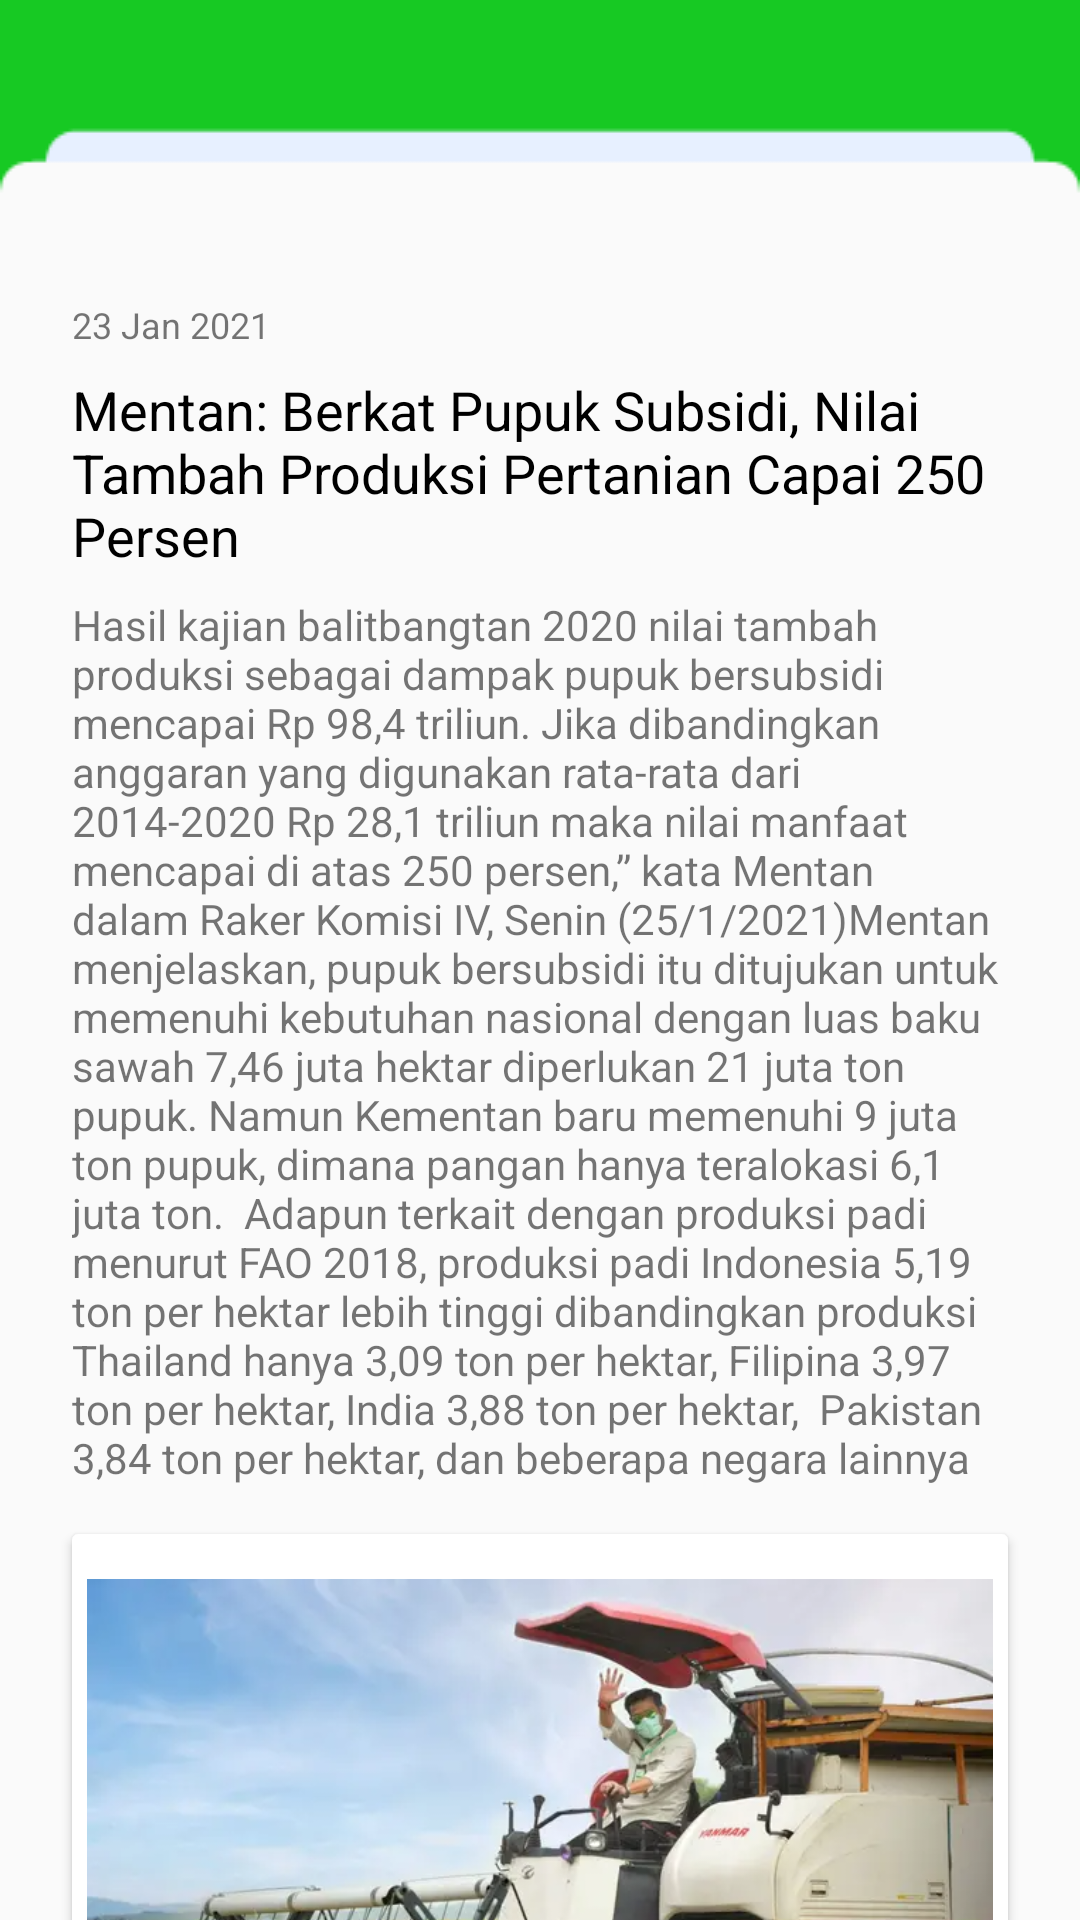

Reconstruct the res/layout file that produces this screen, plus the resources it refers to.
<!-- AndroidManifest.xml: application theme Theme.SiTaniBaleBale -->
<!-- res/layout/activity_detail_berita.xml -->
<?xml version="1.0" encoding="utf-8"?>
<androidx.constraintlayout.widget.ConstraintLayout
    xmlns:android="http://schemas.android.com/apk/res/android"
    xmlns:tools="http://schemas.android.com/tools"
    xmlns:app="http://schemas.android.com/apk/res-auto"
    android:layout_width="match_parent"
    android:layout_height="match_parent"
    tools:context=".Activity.DetailBeritaActivity">

  <androidx.appcompat.widget.Toolbar
      android:id="@+id/toolbar_detail_berita_petani"
      android:layout_width="match_parent"
      android:layout_height="wrap_content"
      android:background="@drawable/bar1"
      android:minHeight="?attr/actionBarSize"
      android:theme="?attr/actionBarTheme"
      app:layout_constraintEnd_toEndOf="parent"
      app:layout_constraintStart_toStartOf="parent"
      app:layout_constraintTop_toTopOf="parent" />

  <ImageView
      android:id="@+id/ic_close_detail_berita_petani"
      android:layout_width="wrap_content"
      android:layout_height="wrap_content"
      android:layout_marginStart="16dp"
      app:layout_constraintStart_toStartOf="parent"
      app:layout_constraintTop_toBottomOf="@+id/toolbar_detail_berita_petani"
      app:srcCompat="@drawable/ic_close_black" />

  <TextView
      android:id="@+id/tv_tgl_detail_berita_pengepul"
      android:layout_width="wrap_content"
      android:layout_height="wrap_content"
      android:layout_marginStart="24dp"
      android:layout_marginTop="32dp"
      android:text="23 Jan 2021"
      android:textSize="12sp"
      app:layout_constraintStart_toStartOf="parent"
      app:layout_constraintTop_toBottomOf="@+id/ic_close_detail_berita_petani" />

  <TextView
      android:id="@+id/tv_title_berita_pengepul"
      android:layout_width="0dp"
      android:layout_height="wrap_content"
      android:layout_marginStart="24dp"
      android:layout_marginTop="8dp"
      android:layout_marginEnd="24dp"
      android:text="Mentan: Berkat Pupuk Subsidi, Nilai Tambah Produksi Pertanian Capai 250 Persen"
      android:textColor="@color/black"
      android:textSize="18sp"
      app:layout_constraintEnd_toEndOf="parent"
      app:layout_constraintStart_toStartOf="parent"
      app:layout_constraintTop_toBottomOf="@+id/tv_tgl_detail_berita_pengepul" />

  <TextView
      android:id="@+id/tv_detail_isi_berita_pengepul"
      android:layout_width="0dp"
      android:layout_height="wrap_content"
      android:layout_marginStart="24dp"
      android:layout_marginTop="8dp"
      android:layout_marginEnd="24dp"
      android:text="Hasil kajian balitbangtan 2020 nilai tambah produksi sebagai dampak pupuk bersubsidi mencapai Rp 98,4 triliun. Jika dibandingkan anggaran yang digunakan rata-rata dari 2014-2020 Rp 28,1 triliun maka nilai manfaat mencapai di atas 250 persen,” kata Mentan dalam Raker Komisi IV, Senin (25/1/2021)Mentan menjelaskan, pupuk bersubsidi itu ditujukan untuk memenuhi kebutuhan nasional dengan luas baku sawah 7,46 juta hektar diperlukan 21 juta ton pupuk. Namun Kementan baru memenuhi 9 juta ton pupuk, dimana pangan hanya teralokasi 6,1 juta ton.  Adapun terkait dengan produksi padi menurut FAO 2018, produksi padi Indonesia 5,19 ton per hektar lebih tinggi dibandingkan produksi Thailand hanya 3,09 ton per hektar, Filipina 3,97 ton per hektar, India 3,88 ton per hektar,  Pakistan 3,84 ton per hektar, dan beberapa negara lainnya"
      android:textAlignment="viewStart"
      app:layout_constraintEnd_toEndOf="parent"
      app:layout_constraintStart_toStartOf="parent"
      app:layout_constraintTop_toBottomOf="@+id/tv_title_berita_pengepul" />

  <androidx.cardview.widget.CardView
      android:layout_height="200dp"
      android:layout_marginStart="24dp"
      android:layout_marginTop="16dp"
      android:layout_marginEnd="24dp"
      app:layout_constraintEnd_toEndOf="parent"
      app:layout_constraintStart_toStartOf="parent"
      app:layout_constraintTop_toBottomOf="@+id/tv_detail_isi_berita_pengepul"
      android:layout_width="match_parent">

    <ImageView
        android:id="@+id/iv_detail_berita_pengepul"
        android:layout_width="match_parent"
        android:layout_height="match_parent"
        android:padding="5dp"
        app:srcCompat="@drawable/iv_berita_petani" />
  </androidx.cardview.widget.CardView>
</androidx.constraintlayout.widget.ConstraintLayout>
<!-- resources referenced by this layout -->
<resources>
  <color name="black">#000000</color>
  <!-- drawable bar1: png bitmap (drawable, 1239 bytes) -->
  <!-- drawable iv_berita_petani: png bitmap (drawable, 359335 bytes) -->
  <style name="Theme.SiTaniBaleBale" parent="Theme.AppCompat.DayNight.NoActionBar">
          
          <item name="colorPrimary">@color/purple_500</item>
          <item name="colorPrimaryVariant">@color/greensitani</item>
          <item name="colorOnPrimary">@color/white</item>
          
          <item name="colorSecondary">@color/teal_200</item>
          <item name="colorSecondaryVariant">@color/teal_700</item>
          <item name="colorOnSecondary">@color/black</item>
          
          <item name="android:statusBarColor" tools:targetApi="l">?attr/colorPrimaryVariant</item>
          
      </style>
  <color name="purple_500">#FF6200EE</color>
  <color name="greensitani">#17C923</color>
  <color name="white">#FFFFFFFF</color>
  <color name="teal_200">#FF03DAC5</color>
  <color name="teal_700">#FF018786</color>
</resources>
